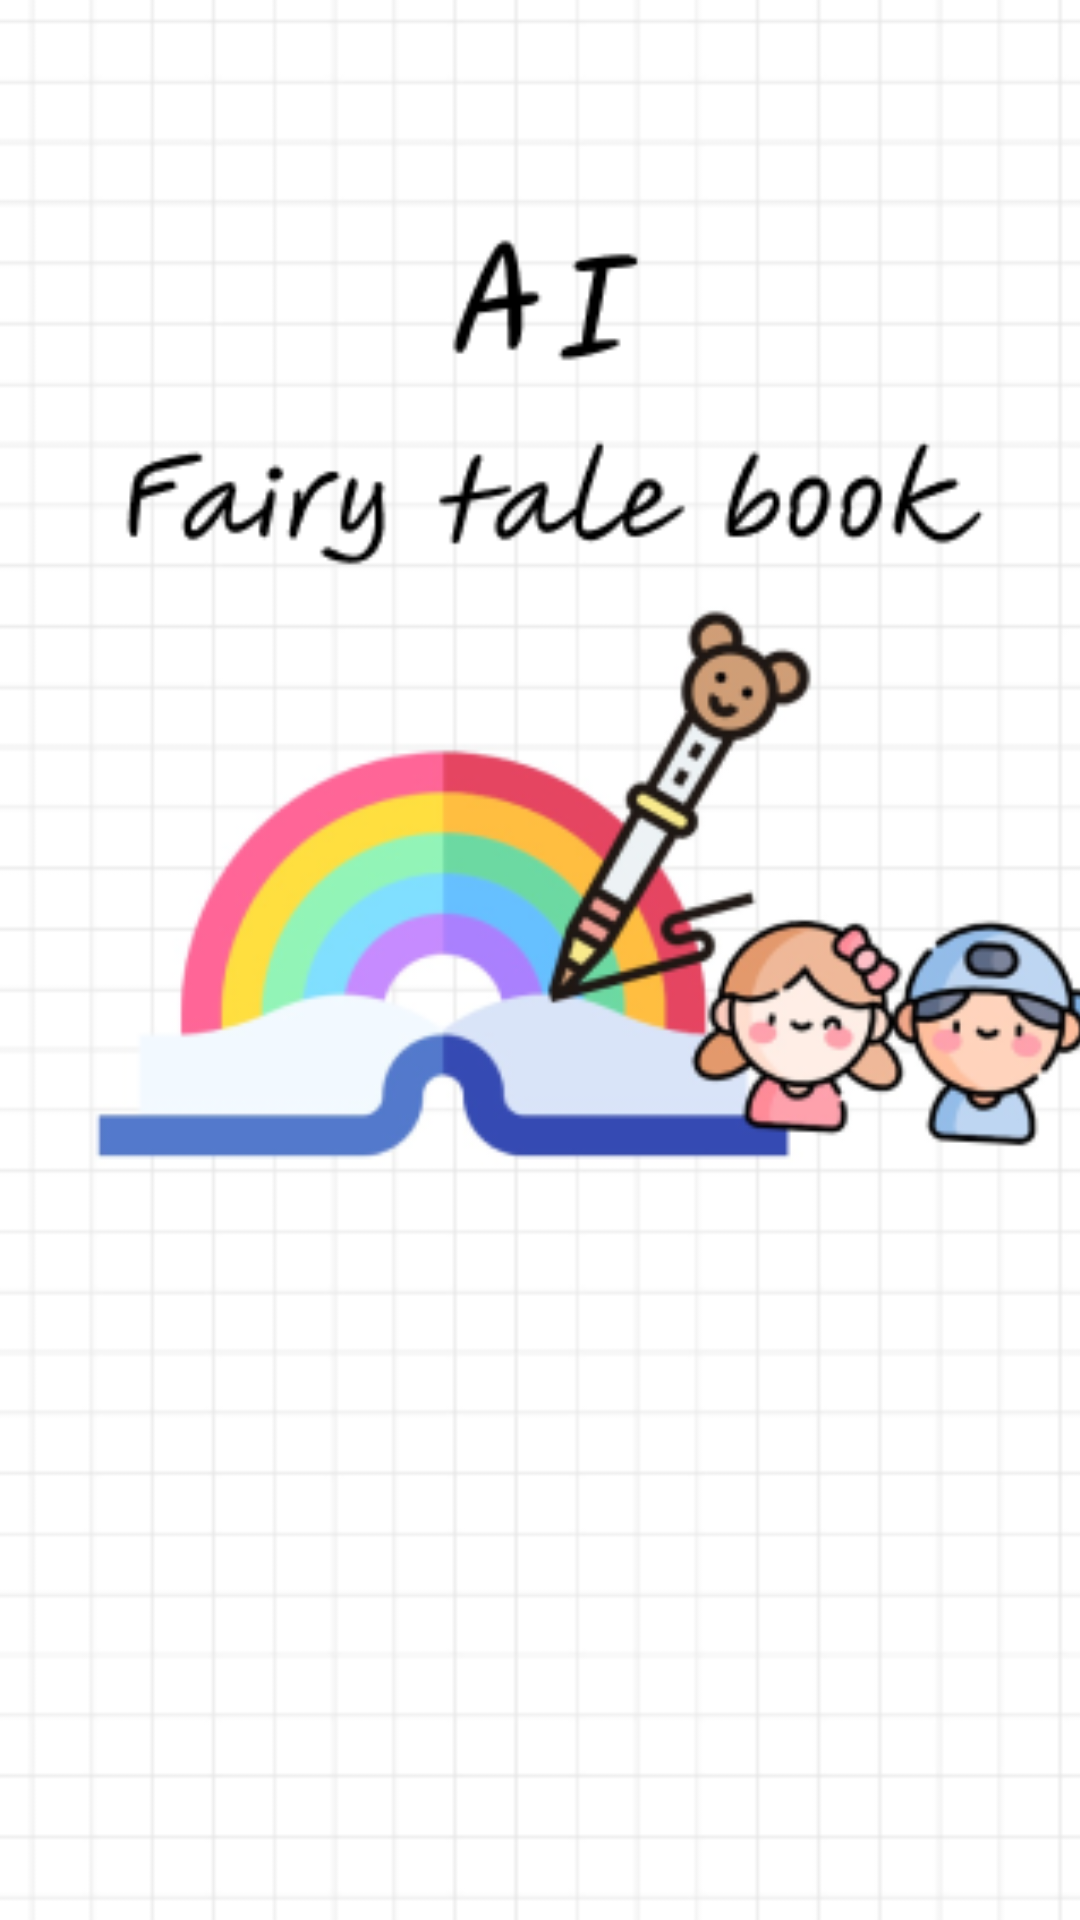

Reconstruct the res/layout file that produces this screen, plus the resources it refers to.
<!-- AndroidManifest.xml: application theme Theme.AIStory -->
<!-- res/layout/intro.xml -->
<?xml version="1.0" encoding="utf-8"?>
<androidx.constraintlayout.widget.ConstraintLayout xmlns:android="http://schemas.android.com/apk/res/android"
    xmlns:app="http://schemas.android.com/apk/res-auto"
    xmlns:tools="http://schemas.android.com/tools"
    android:layout_width="match_parent"
             android:layout_height="match_parent">

    <ImageView
        android:id="@+id/imageView"
        android:layout_width="408dp"
        android:layout_height="835dp"
        app:layout_constraintBottom_toBottomOf="parent"
        app:layout_constraintEnd_toEndOf="parent"
        app:layout_constraintHorizontal_bias="0.478"
        app:layout_constraintStart_toStartOf="parent"
        app:layout_constraintTop_toTopOf="parent"
        app:srcCompat="@drawable/logo1" />
</androidx.constraintlayout.widget.ConstraintLayout>
<!-- resources referenced by this layout -->
<resources>
  <!-- drawable logo1: png bitmap (drawable, 63199 bytes) -->
  <style name="Theme.AIStory" parent="Theme.MaterialComponents.DayNight.DarkActionBar">
          
          <item name="colorPrimary">@color/purple_500</item>
          <item name="colorPrimaryVariant">@color/purple_700</item>
          <item name="colorOnPrimary">@color/white</item>
          
          <item name="colorSecondary">@color/teal_200</item>
          <item name="colorSecondaryVariant">@color/teal_700</item>
          <item name="colorOnSecondary">@color/black</item>
          
          <item name="android:statusBarColor">?attr/colorPrimaryVariant</item>
          
      </style>
  <color name="purple_500">#FF6200EE</color>
  <color name="purple_700">#FF3700B3</color>
  <color name="white">#FFFFFFFF</color>
  <color name="teal_200">#FF03DAC5</color>
  <color name="teal_700">#FF018786</color>
  <color name="black">#FF000000</color>
</resources>
